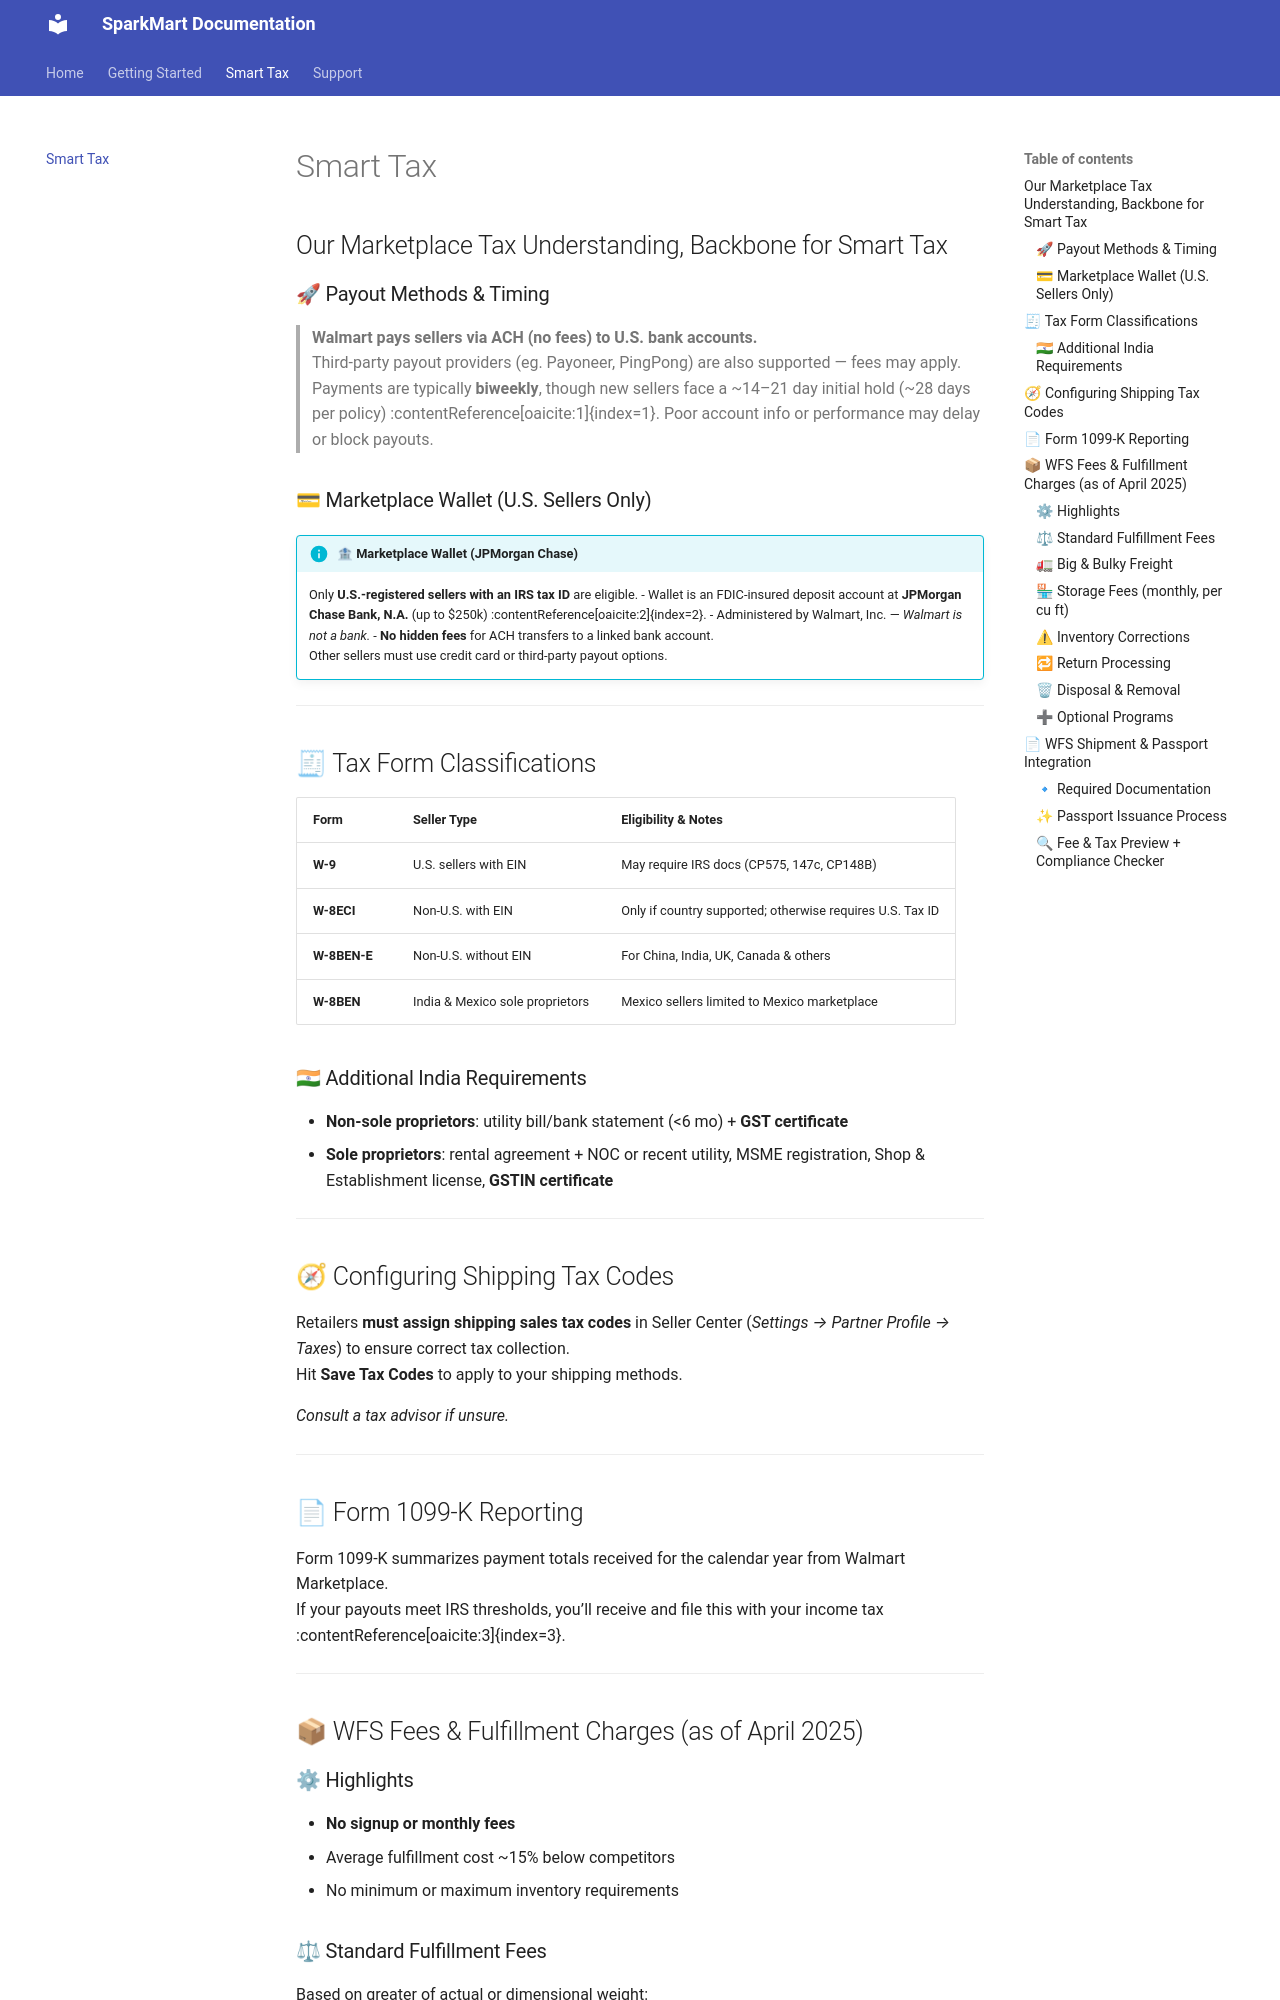

repository: SiddharthKarmokar/placement-portal-docs · page: features/smart-tax/index.html · generator: mkdocs

## Our Marketplace Tax Understanding, Backbone for Smart Tax

### 🚀 Payout Methods & Timing

> **Walmart pays sellers via ACH (no fees) to U.S. bank accounts.**  
> Third-party payout providers (eg. Payoneer, PingPong) are also supported — fees may apply.  
> Payments are typically **biweekly**, though new sellers face a ~14–21 day initial hold (~28 days per policy) :contentReference[oaicite:1]{index=1}. Poor account info or performance may delay or block payouts.

### 💳 Marketplace Wallet (U.S. Sellers Only)

!!! info "🏦 Marketplace Wallet (JPMorgan Chase)"
    Only **U.S.-registered sellers with an IRS tax ID** are eligible.
    - Wallet is an FDIC-insured deposit account at **JPMorgan Chase Bank, N.A.** (up to $250k) :contentReference[oaicite:2]{index=2}.
    - Administered by Walmart, Inc. — *Walmart is not a bank.*
    - **No hidden fees** for ACH transfers to a linked bank account.  
    Other sellers must use credit card or third-party payout options.

---

## 🧾 Tax Form Classifications

| Form         | Seller Type                                | Eligibility & Notes                                                       |
|--------------|--------------------------------------------|---------------------------------------------------------------------------|
| **W-9**      | U.S. sellers with EIN                      | May require IRS docs (CP575, 147c, CP148B)                               |
| **W-8ECI**   | Non-U.S. with EIN                          | Only if country supported; otherwise requires U.S. Tax ID                 |
| **W-8BEN-E** | Non-U.S. without EIN                       | For China, India, UK, Canada & others                                     |
| **W-8BEN**   | India & Mexico sole proprietors            | Mexico sellers limited to Mexico marketplace                              |

### 🇮🇳 Additional India Requirements

- **Non-sole proprietors**: utility bill/bank statement (<6 mo) + **GST certificate**
- **Sole proprietors**: rental agreement + NOC or recent utility, MSME registration, Shop & Establishment license, **GSTIN certificate**

---

## 🧭 Configuring Shipping Tax Codes

Retailers **must assign shipping sales tax codes** in Seller Center (*Settings → Partner Profile → Taxes*) to ensure correct tax collection.  
Hit **Save Tax Codes** to apply to your shipping methods.

*Consult a tax advisor if unsure.*

---
